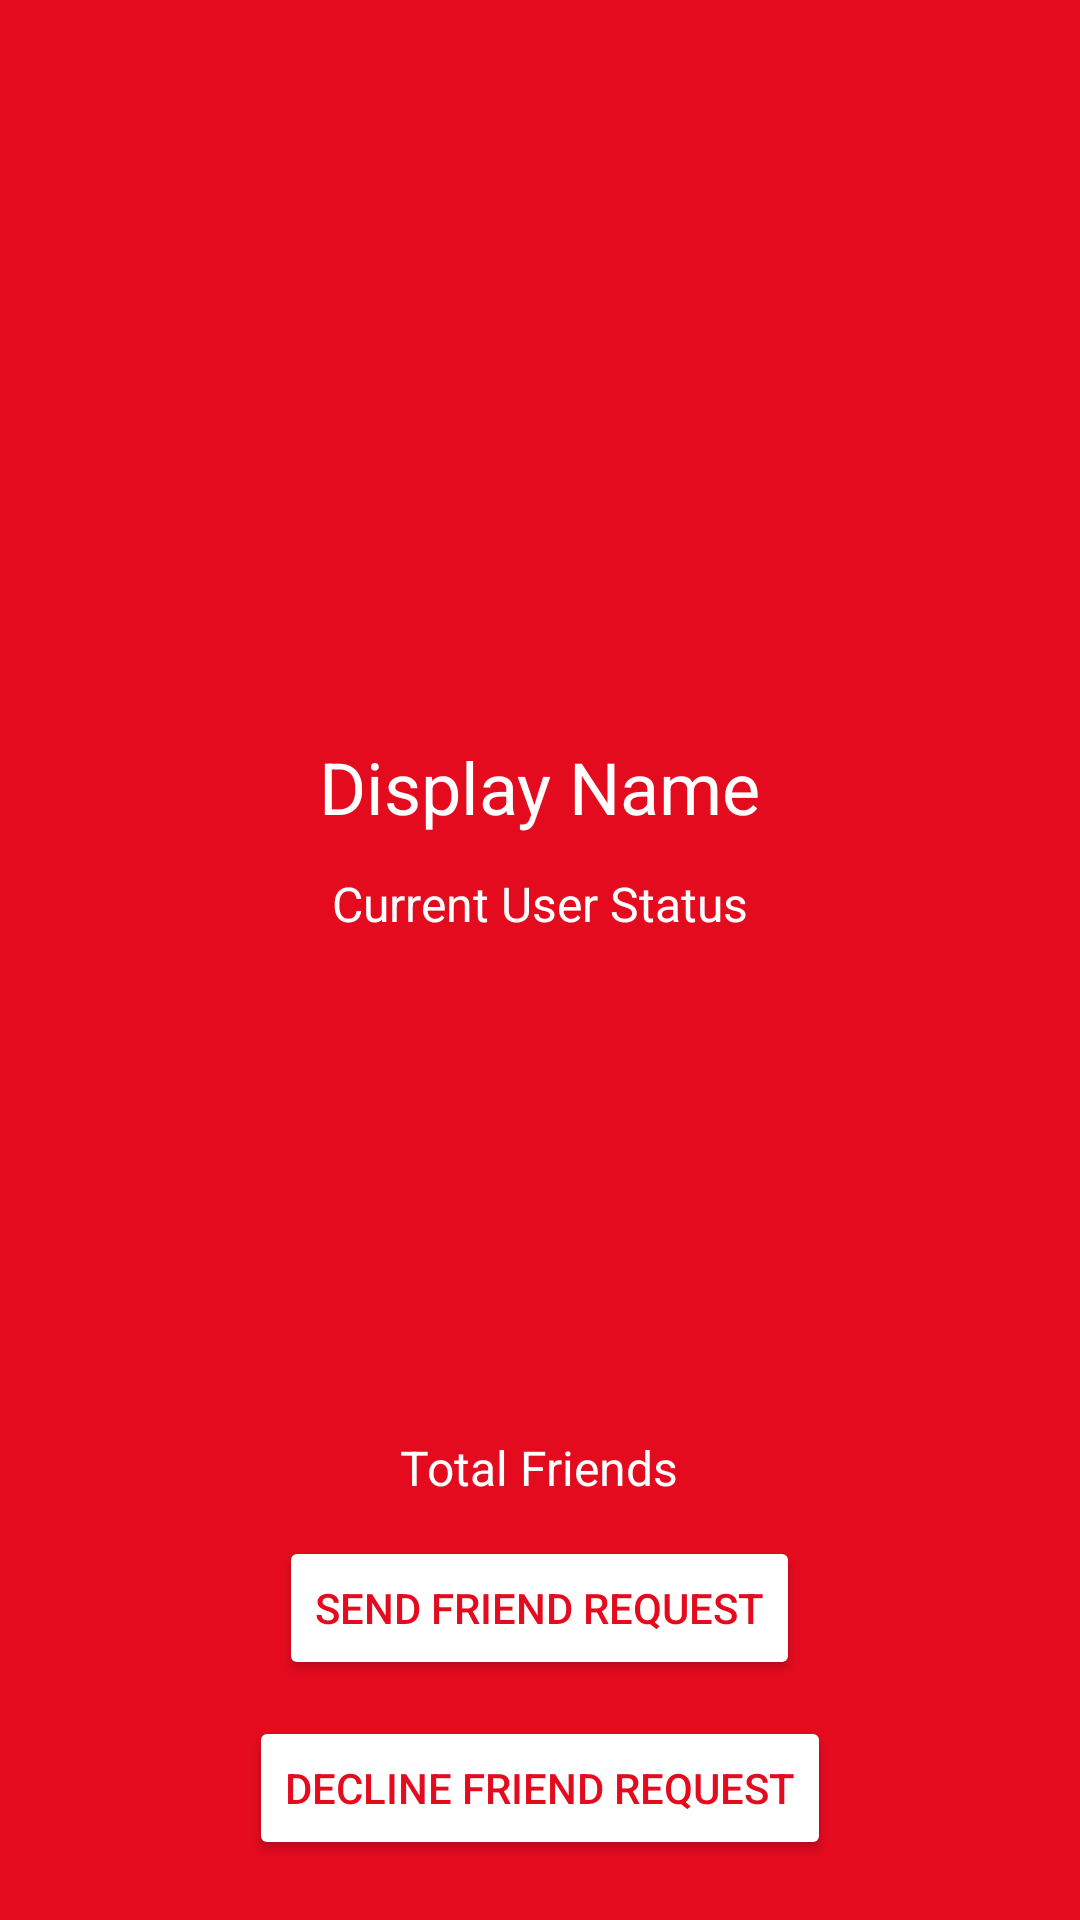

Write the Android layout XML for this screen, with the resource values it uses.
<!-- AndroidManifest.xml: application theme AppTheme -->
<!-- res/layout/activity_profile.xml -->
<?xml version="1.0" encoding="utf-8"?>
<RelativeLayout xmlns:android="http://schemas.android.com/apk/res/android"
    xmlns:app="http://schemas.android.com/apk/res-auto"
    xmlns:tools="http://schemas.android.com/tools"
    android:layout_width="match_parent"
    android:layout_height="match_parent"
    android:background="@color/darkColor">

    <ImageView
        android:id="@+id/profile_image"
        android:layout_width="match_parent"
        android:layout_height="220dp"
        android:layout_alignParentStart="true"
        android:layout_alignParentTop="true"
        android:adjustViewBounds="true"
        android:scaleType="centerCrop"
        app:srcCompat="@drawable/default_avatar" />

    <TextView
        android:id="@+id/profile_displayName"
        android:layout_width="wrap_content"
        android:layout_height="wrap_content"
        android:layout_below="@+id/profile_image"
        android:layout_centerHorizontal="true"
        android:layout_marginTop="26dp"
        android:text="Display Name"
        android:textColor="@android:color/white"
        android:textSize="24sp" />

    <TextView
        android:id="@+id/profile_status"
        android:layout_width="wrap_content"
        android:layout_height="wrap_content"
        android:layout_below="@+id/profile_displayName"
        android:layout_centerHorizontal="true"
        android:layout_marginTop="12dp"
        android:text="Current User Status"
        android:textColor="@android:color/white"
        android:textSize="16sp" />

    <TextView
        android:id="@+id/profile_totalFriends"
        android:layout_width="wrap_content"
        android:layout_height="wrap_content"
        android:layout_above="@+id/profile_send_req_btn"
        android:layout_centerHorizontal="true"
        android:layout_marginBottom="12dp"
        android:text="Total Friends"
        android:textColor="@android:color/white"
        android:textSize="16sp" />

    <Button
        android:id="@+id/profile_send_req_btn"
        android:layout_width="wrap_content"
        android:layout_height="wrap_content"
        android:layout_above="@+id/profile_decline_btn"
        android:layout_centerHorizontal="true"
        android:layout_marginBottom="12dp"
        android:backgroundTint="@color/colorAccent"
        android:text="SEND FRIEND REQUEST"
        android:textColor="@color/darkColor" />

    <Button
        android:id="@+id/profile_decline_btn"
        android:layout_width="wrap_content"
        android:layout_height="wrap_content"
        android:layout_alignParentBottom="true"
        android:layout_centerHorizontal="true"
        android:layout_marginBottom="20dp"
        android:backgroundTint="@color/colorAccent"
        android:text="DECLINE FRIEND REQUEST"
        android:textColor="@color/darkColor" />

</RelativeLayout>
<!-- resources referenced by this layout -->
<resources>
  <color name="colorAccent">#ffffff</color>
  <color name="darkColor">#E40B1F</color>
  <style name="AppTheme" parent="Theme.AppCompat.Light.NoActionBar">
          
          <item name="colorPrimary">@color/red</item>
          <item name="colorPrimaryDark">@color/red</item>
          <item name="colorAccent">@color/red</item>
      </style>
  <color name="red">#E40B1F</color>
</resources>
